2-way image classification set "data" from GitHub (DYUTIMAN03/ECG_HeartVision); label vocabulary: abnormal, normal.

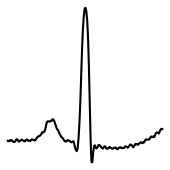
Label: abnormal

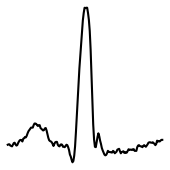
Label: abnormal

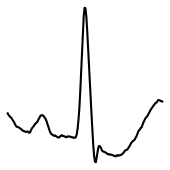
Label: normal

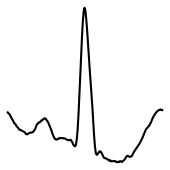
Label: normal

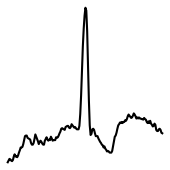
Label: abnormal

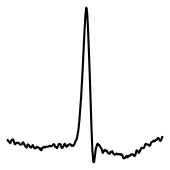
Label: abnormal
